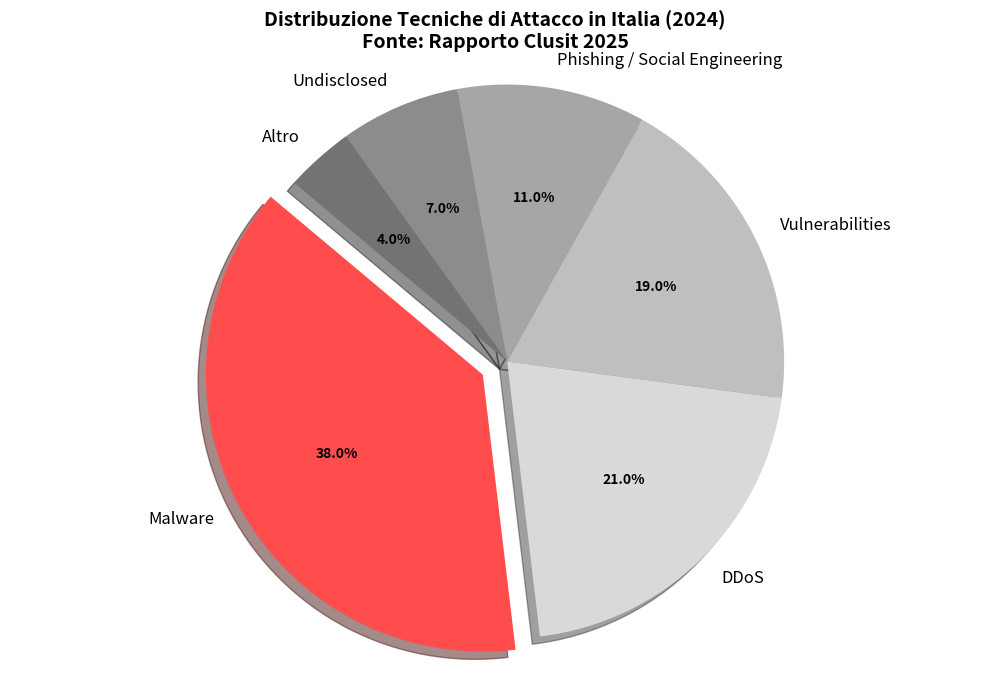
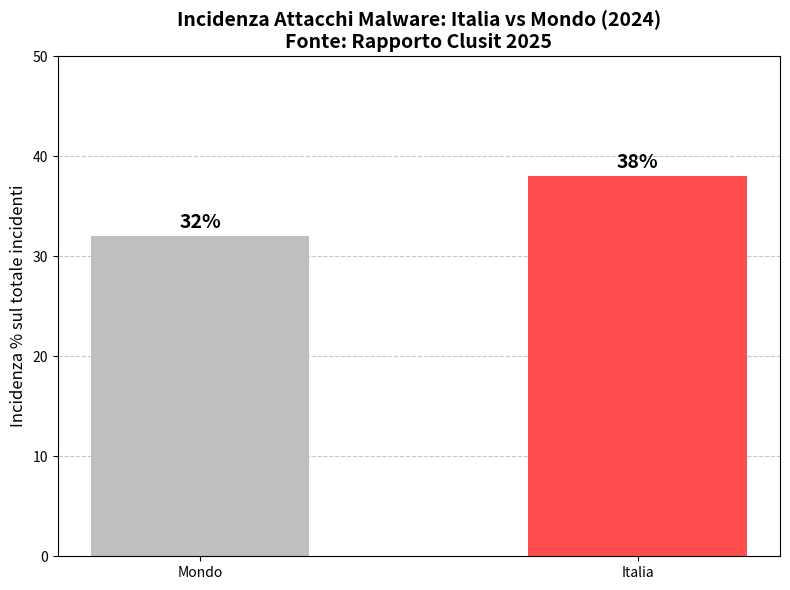
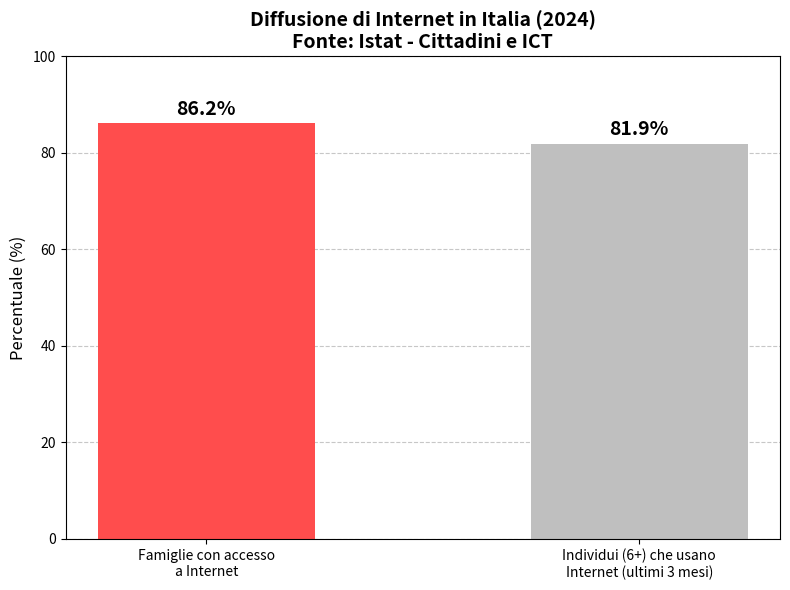

The matplotlib source for these figures, in order:
import matplotlib.pyplot as plt
import numpy as np

def genera_torta_italia():
    """Genera il grafico a torta per la distribuzione degli attacchi in Italia con sfondo trasparente."""
    # Dati
    # Fonte: Rapporto Clusit 2025 (Pagina 39, Figura 30)
    labels = ['Malware', 'DDoS', 'Vulnerabilities', 'Phishing / Social Engineering', 'Undisclosed', 'Altro']
    sizes = [38, 21, 19, 11, 7, 4] # Percentuali. "Altro" include Multiple Techniques e Web Attack
    
    # Colori: Rosso per evidenziare il Malware, grigi/blu spenti per il resto
    colors = ['#ff4d4d', '#d9d9d9', '#bfbfbf', '#a6a6a6', '#8c8c8c', '#737373']
    explode = (0.1, 0, 0, 0, 0, 0)  # "Esplode" la fetta del Malware per evidenziarla

    # Creazione del grafico
    fig1, ax1 = plt.subplots(figsize=(10, 7))
    wedges, texts, autotexts = ax1.pie(sizes, explode=explode, labels=labels, autopct='%1.1f%%',
                                       shadow=True, startangle=140, colors=colors,
                                       textprops=dict(color="black"))

    # Personalizzazione del testo delle percentuali
    plt.setp(autotexts, size=10, weight="bold")
    plt.setp(texts, size=12)

    # Titolo
    plt.title("Distribuzione Tecniche di Attacco in Italia (2024)\nFonte: Rapporto Clusit 2025", fontsize=14, fontweight='bold')


    # Assicura che il grafico sia disegnato come un cerchio
    ax1.axis('equal')
    
    # Salva il grafico con sfondo trasparente
    filename = 'grafico_torta_italia.png'
    plt.tight_layout()
    plt.savefig(filename, transparent=True)
    print(f"Grafico salvato come: {filename}")
    plt.close() # Chiude la figura per liberare memoria

def genera_istogramma_confronto():
    """Genera l'istogramma di confronto Italia vs Mondo con sfondo trasparente."""
    # Dati
    # Fonte: Rapporto Clusit 2025
    categories = ['Mondo', 'Italia']
    malware_percentages = [32, 38] # 32% Global (Pag 20), 38% Italia (Pag 39)

    # Colori: Grigio per Mondo, Rosso per Italia (per evidenziare il focus)
    colors = ['#bfbfbf', '#ff4d4d']

    # Creazione dell'istogramma
    fig, ax = plt.subplots(figsize=(8, 6))
    bars = ax.bar(categories, malware_percentages, color=colors, width=0.5)

    # Aggiunta delle etichette con i valori sopra le barre
    for bar in bars:
        height = bar.get_height()
        ax.annotate(f'{height}%',
                    xy=(bar.get_x() + bar.get_width() / 2, height),
                    xytext=(0, 3),  # 3 points vertical offset
                    textcoords="offset points",
                    ha='center', va='bottom', fontsize=14, fontweight='bold')

    # Personalizzazione assi e titolo
    ax.set_ylabel('Incidenza % sul totale incidenti', fontsize=12)
    ax.set_title('Incidenza Attacchi Malware: Italia vs Mondo (2024)\nFonte: Rapporto Clusit 2025', fontsize=14, fontweight='bold')
    ax.set_ylim(0, 50) # Imposta il limite y per dare spazio alle etichette
    
    # Aggiunta di una griglia orizzontale leggera per leggibilità
    ax.yaxis.grid(True, linestyle='--', alpha=0.7)
    ax.set_axisbelow(True)
    
    # Salva il grafico con sfondo trasparente
    filename = 'istogramma_italia_mondo.png'
    plt.tight_layout()
    plt.savefig(filename, transparent=True)
    print(f"Grafico salvato come: {filename}")
    plt.close()

def genera_istogramma_istat():
    """Genera l'istogramma sui dati ISTAT (Uso di Internet) con sfondo trasparente."""
    # Dati
    # Fonte: Istat, Report Cittadini e ICT 2024 (Pagina 1)
    categories = ['Famiglie con accesso\na Internet', 'Individui (6+) che usano\nInternet (ultimi 3 mesi)']
    percentages = [86.2, 81.9] 
    
    # Colori: Rosso per le Famiglie, Grigio per gli Individui
    colors = ['#ff4d4d', '#bfbfbf']

    # Creazione dell'istogramma
    fig, ax = plt.subplots(figsize=(8, 6))
    bars = ax.bar(categories, percentages, color=colors, width=0.5)

    # Aggiunta delle etichette con i valori sopra le barre
    for bar in bars:
        height = bar.get_height()
        ax.annotate(f'{height}%',
                    xy=(bar.get_x() + bar.get_width() / 2, height),
                    xytext=(0, 3),  # 3 points vertical offset
                    textcoords="offset points",
                    ha='center', va='bottom', fontsize=14, fontweight='bold')

    # Personalizzazione assi e titolo
    ax.set_ylabel('Percentuale (%)', fontsize=12)
    ax.set_title('Diffusione di Internet in Italia (2024)\nFonte: Istat - Cittadini e ICT', fontsize=14, fontweight='bold')
    ax.set_ylim(0, 100) # Scala fino a 100%
    
    # Aggiunta di una griglia orizzontale leggera
    ax.yaxis.grid(True, linestyle='--', alpha=0.7)
    ax.set_axisbelow(True)

    # Salva il grafico con sfondo trasparente
    filename = 'istogramma_istat_internet.png'
    plt.tight_layout()
    plt.savefig(filename, transparent=True)
    print(f"Grafico salvato come: {filename}")
    plt.close()

if __name__ == "__main__":
    print("Generazione grafici in corso...")
    genera_torta_italia()
    genera_istogramma_confronto()
    genera_istogramma_istat()
    print("Finito! Controlla la cartella per i file PNG.")
